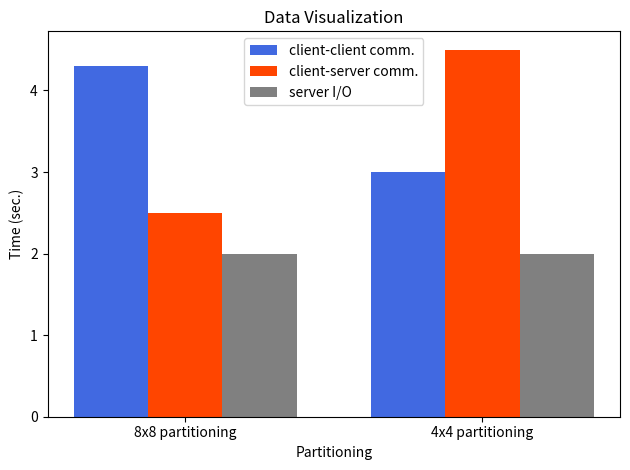

This chart was generated by the following Python code:
import matplotlib.pyplot as plt
import numpy as np

# 데이터
categories = ['8x8 partitioning', '4x4 partitioning']
client_client_time = [4.3, 3.0]
client_server_time = [2.5, 4.5]
server_io_time = [2.0, 2.0]

x = np.arange(len(categories))  # 카테고리의 인덱스 위치
width = 0.25  # 막대 너비

# 그래프 그리기
fig, ax = plt.subplots()
bar1 = ax.bar(x - width, client_client_time, width, label='client-client comm.', color='royalblue')
bar2 = ax.bar(x, client_server_time, width, label='client-server comm.', color='orangered')
bar3 = ax.bar(x + width, server_io_time, width, label='server I/O', color='gray')

# 그래프 설정
ax.set_xlabel('Partitioning')
ax.set_ylabel('Time (sec.)')
ax.set_title('Data Visualization')
ax.set_xticks(x)
ax.set_xticklabels(categories)
ax.legend()

plt.tight_layout()
plt.show()